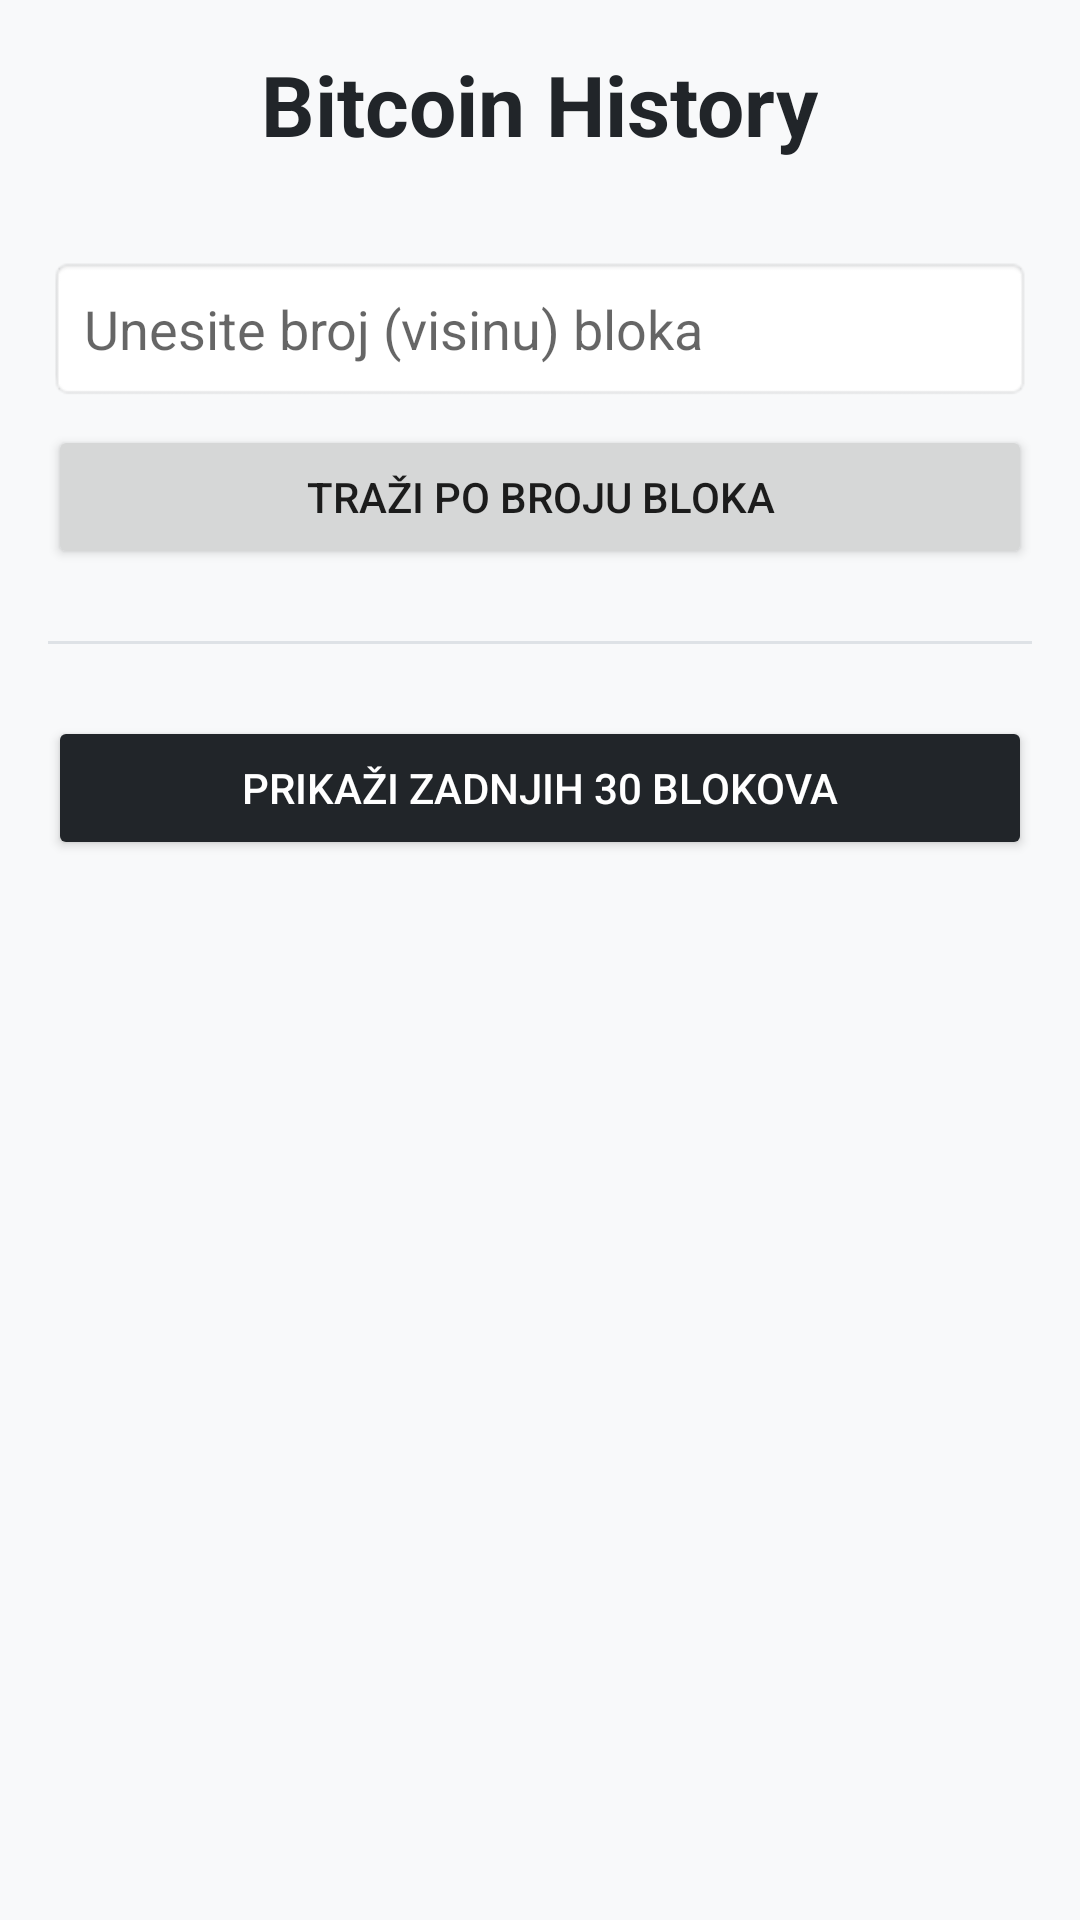

The Android layout XML behind this screen, and the referenced resources:
<!-- AndroidManifest.xml: activity theme Theme.BitcoinStats -->
<!-- res/layout/activity_main.xml -->
<?xml version="1.0" encoding="utf-8"?>
<LinearLayout xmlns:android="http://schemas.android.com/apk/res/android"
    android:layout_width="match_parent"
    android:layout_height="match_parent"
    android:orientation="vertical"
    android:padding="16dp"
    android:gravity="center_horizontal"
    android:background="#F8F9FA">

    <TextView
        android:layout_width="wrap_content"
        android:layout_height="wrap_content"
        android:text="Bitcoin History"
        android:textSize="28sp"
        android:textStyle="bold"
        android:layout_marginBottom="32dp"
        android:textColor="#212529"/>

    <EditText
        android:id="@+id/editTextSearch"
        android:layout_width="match_parent"
        android:layout_height="wrap_content"
        android:hint="Unesite broj (visinu) bloka"
        android:inputType="number"
        android:padding="12dp"
        android:textColor="#212529"
        android:background="@android:drawable/editbox_background"/>

    <Button
        android:id="@+id/btnSearchBlock"
        android:layout_width="match_parent"
        android:layout_height="wrap_content"
        android:layout_marginTop="8dp"
        android:text="Traži po broju bloka" />

    <View
        android:layout_width="match_parent"
        android:layout_height="1dp"
        android:background="#DEE2E6"
        android:layout_marginVertical="24dp"/>

    <Button
        android:id="@+id/btnShowRecent"
        android:layout_width="match_parent"
        android:layout_height="wrap_content"
        android:text="Prikaži zadnjih 30 blokova"
        android:backgroundTint="#212529"
        android:textColor="#FFFFFF" />

</LinearLayout>
<!-- resources referenced by this layout -->
<resources>
  <style name="Theme.BitcoinStats" parent="Theme.MaterialComponents.DayNight.NoActionBar">
          <item name="colorPrimary">@color/purple_500</item>
          <item name="colorPrimaryVariant">@color/purple_700</item>
          <item name="colorOnPrimary">@color/white</item>
      </style>
  <!-- not gathered from this repository: default colours our renderer supplied (Android Studio template values) -->
  <color name="purple_500">#FF6200EE</color>
  <color name="purple_700">#FF3700B3</color>
  <color name="white">#FFFFFFFF</color>
</resources>
